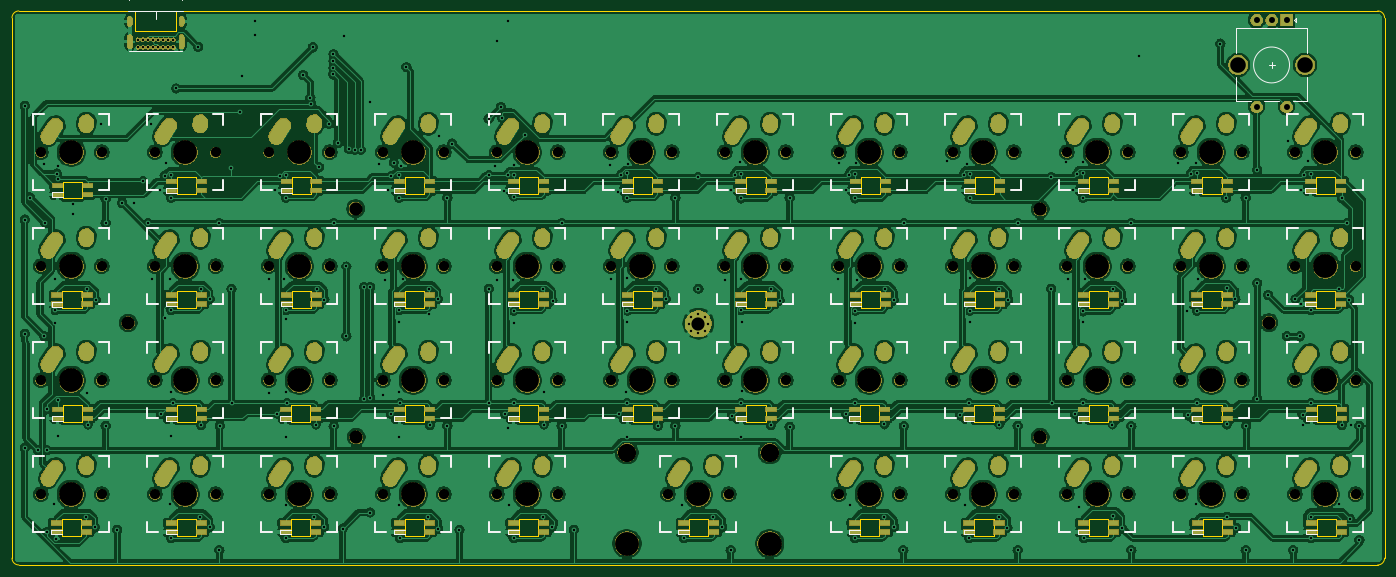
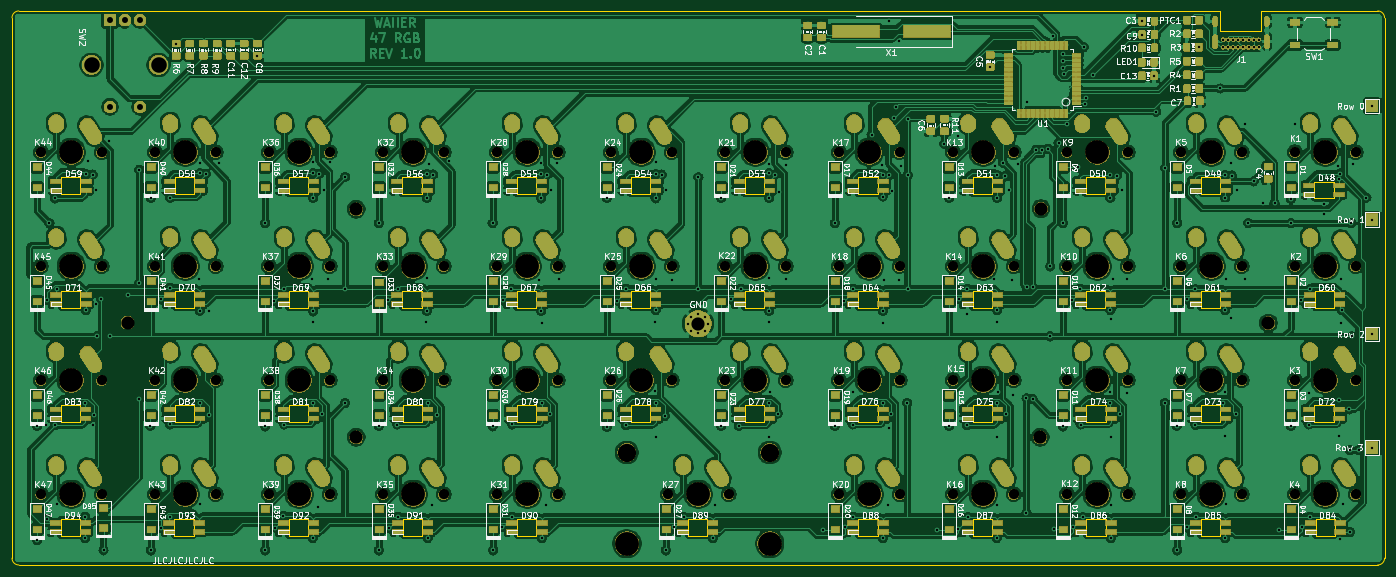
Circuit board: 11 layer files. Board 229.4 x 92.6 mm.
- bottom_copper: rev1.0-B_Cu.gbr (1065843 bytes)
- bottom_mask: rev1.0-B_Mask.gbr (485737 bytes)
- paste: rev1.0-B_Paste.gbr (171872 bytes)
- bottom_silk: rev1.0-B_SilkS.gbr (208923 bytes)
- outline: rev1.0-Edge_Cuts.gbr (10505 bytes)
- top_copper: rev1.0-F_Cu.gbr (794860 bytes)
- top_mask: rev1.0-F_Mask.gbr (378491 bytes)
- paste: rev1.0-F_Paste.gbr (5179 bytes)
- top_silk: rev1.0-F_SilkS.gbr (27190 bytes)
- drill: rev1.0-NPTH.drl (2419 bytes)
- drill: rev1.0-PTH.drl (10544 bytes)

=== bottom_copper: rev1.0-B_Cu.gbr (1065843 bytes, source omitted) ===
=== bottom_mask: rev1.0-B_Mask.gbr (485737 bytes, source omitted) ===
=== paste: rev1.0-B_Paste.gbr (171872 bytes, source omitted) ===
=== bottom_silk: rev1.0-B_SilkS.gbr (208923 bytes, source omitted) ===
=== outline: rev1.0-Edge_Cuts.gbr (10505 bytes, source omitted) ===
=== top_copper: rev1.0-F_Cu.gbr (794860 bytes, source omitted) ===
=== top_mask: rev1.0-F_Mask.gbr (378491 bytes, source omitted) ===
=== paste: rev1.0-F_Paste.gbr ===
G04 #@! TF.GenerationSoftware,KiCad,Pcbnew,(5.1.0)-1*
G04 #@! TF.CreationDate,2020-10-10T14:24:37-04:00*
G04 #@! TF.ProjectId,rev1.0,72657631-2e30-42e6-9b69-6361645f7063,rev?*
G04 #@! TF.SameCoordinates,Original*
G04 #@! TF.FileFunction,Paste,Top*
G04 #@! TF.FilePolarity,Positive*
%FSLAX46Y46*%
G04 Gerber Fmt 4.6, Leading zero omitted, Abs format (unit mm)*
G04 Created by KiCad (PCBNEW (5.1.0)-1) date 2020-10-10 14:24:37*
%MOMM*%
%LPD*%
G04 APERTURE LIST*
%ADD10R,1.800000X0.820000*%
G04 APERTURE END LIST*
D10*
X38909000Y-42519600D03*
X38909000Y-44019600D03*
X33909000Y-42519600D03*
X33909000Y-44019600D03*
X57908200Y-41808400D03*
X57908200Y-43308400D03*
X52908200Y-41808400D03*
X52908200Y-43308400D03*
X72110600Y-43308400D03*
X72110600Y-41808400D03*
X77110600Y-43308400D03*
X77110600Y-41808400D03*
X229409000Y-98907600D03*
X229409000Y-100407600D03*
X224409000Y-98907600D03*
X224409000Y-100407600D03*
X91008200Y-43308400D03*
X91008200Y-41808400D03*
X96008200Y-43308400D03*
X96008200Y-41808400D03*
X115109000Y-41808400D03*
X115109000Y-43308400D03*
X110109000Y-41808400D03*
X110109000Y-43308400D03*
X129108200Y-43308400D03*
X129108200Y-41808400D03*
X134108200Y-43308400D03*
X134108200Y-41808400D03*
X153107400Y-41808400D03*
X153107400Y-43308400D03*
X148107400Y-41808400D03*
X148107400Y-43308400D03*
X167208200Y-43308400D03*
X167208200Y-41808400D03*
X172208200Y-43308400D03*
X172208200Y-41808400D03*
X191309000Y-41808400D03*
X191309000Y-43308400D03*
X186309000Y-41808400D03*
X186309000Y-43308400D03*
X205308200Y-43308400D03*
X205308200Y-41808400D03*
X210308200Y-43308400D03*
X210308200Y-41808400D03*
X229307400Y-41808400D03*
X229307400Y-43308400D03*
X224307400Y-41808400D03*
X224307400Y-43308400D03*
X248306600Y-41808400D03*
X248306600Y-43308400D03*
X243306600Y-41808400D03*
X243306600Y-43308400D03*
X33807400Y-62331600D03*
X33807400Y-60831600D03*
X38807400Y-62331600D03*
X38807400Y-60831600D03*
X57908200Y-60807600D03*
X57908200Y-62307600D03*
X52908200Y-60807600D03*
X52908200Y-62307600D03*
X77110600Y-60807600D03*
X77110600Y-62307600D03*
X72110600Y-60807600D03*
X72110600Y-62307600D03*
X91008200Y-62307600D03*
X91008200Y-60807600D03*
X96008200Y-62307600D03*
X96008200Y-60807600D03*
X110109000Y-62307600D03*
X110109000Y-60807600D03*
X115109000Y-62307600D03*
X115109000Y-60807600D03*
X134108200Y-60807600D03*
X134108200Y-62307600D03*
X129108200Y-60807600D03*
X129108200Y-62307600D03*
X148107400Y-62307600D03*
X148107400Y-60807600D03*
X153107400Y-62307600D03*
X153107400Y-60807600D03*
X172208200Y-60807600D03*
X172208200Y-62307600D03*
X167208200Y-60807600D03*
X167208200Y-62307600D03*
X186309000Y-62307600D03*
X186309000Y-60807600D03*
X191309000Y-62307600D03*
X191309000Y-60807600D03*
X210308200Y-60807600D03*
X210308200Y-62307600D03*
X205308200Y-60807600D03*
X205308200Y-62307600D03*
X224307400Y-62307600D03*
X224307400Y-60807600D03*
X229307400Y-62307600D03*
X229307400Y-60807600D03*
X243306600Y-62307600D03*
X243306600Y-60807600D03*
X248306600Y-62307600D03*
X248306600Y-60807600D03*
X38909000Y-79908400D03*
X38909000Y-81408400D03*
X33909000Y-79908400D03*
X33909000Y-81408400D03*
X52908200Y-81408400D03*
X52908200Y-79908400D03*
X57908200Y-81408400D03*
X57908200Y-79908400D03*
X72009000Y-81408400D03*
X72009000Y-79908400D03*
X77009000Y-81408400D03*
X77009000Y-79908400D03*
X96008200Y-79908400D03*
X96008200Y-81408400D03*
X91008200Y-79908400D03*
X91008200Y-81408400D03*
X110109000Y-81408400D03*
X110109000Y-79908400D03*
X115109000Y-81408400D03*
X115109000Y-79908400D03*
X129108200Y-81408400D03*
X129108200Y-79908400D03*
X134108200Y-81408400D03*
X134108200Y-79908400D03*
X148107400Y-81408400D03*
X148107400Y-79908400D03*
X153107400Y-81408400D03*
X153107400Y-79908400D03*
X172106600Y-79908400D03*
X172106600Y-81408400D03*
X167106600Y-79908400D03*
X167106600Y-81408400D03*
X186207400Y-81408400D03*
X186207400Y-79908400D03*
X191207400Y-81408400D03*
X191207400Y-79908400D03*
X210308200Y-79908400D03*
X210308200Y-81408400D03*
X205308200Y-79908400D03*
X205308200Y-81408400D03*
X229307400Y-79908400D03*
X229307400Y-81408400D03*
X224307400Y-79908400D03*
X224307400Y-81408400D03*
X243408200Y-81408400D03*
X243408200Y-79908400D03*
X248408200Y-81408400D03*
X248408200Y-79908400D03*
X38705800Y-98907600D03*
X38705800Y-100407600D03*
X33705800Y-98907600D03*
X33705800Y-100407600D03*
X52908200Y-100407600D03*
X52908200Y-98907600D03*
X57908200Y-100407600D03*
X57908200Y-98907600D03*
X77009000Y-98907600D03*
X77009000Y-100407600D03*
X72009000Y-98907600D03*
X72009000Y-100407600D03*
X91008200Y-100407600D03*
X91008200Y-98907600D03*
X96008200Y-100407600D03*
X96008200Y-98907600D03*
X110109000Y-100407600D03*
X110109000Y-98907600D03*
X115109000Y-100407600D03*
X115109000Y-98907600D03*
X143557000Y-98907600D03*
X143557000Y-100407600D03*
X138557000Y-98907600D03*
X138557000Y-100407600D03*
X172106600Y-98907600D03*
X172106600Y-100407600D03*
X167106600Y-98907600D03*
X167106600Y-100407600D03*
X191207400Y-98907600D03*
X191207400Y-100407600D03*
X186207400Y-98907600D03*
X186207400Y-100407600D03*
X205308200Y-100407600D03*
X205308200Y-98907600D03*
X210308200Y-100407600D03*
X210308200Y-98907600D03*
X243408200Y-100407600D03*
X243408200Y-98907600D03*
X248408200Y-100407600D03*
X248408200Y-98907600D03*
M02*

=== top_silk: rev1.0-F_SilkS.gbr (27190 bytes, source omitted) ===
=== drill: rev1.0-NPTH.drl ===
M48
; DRILL file {KiCad (5.1.0)-1} date 10/10/2020 2:24:43 PM
; FORMAT={-:-/ absolute / inch / decimal}
; #@! TF.CreationDate,2020-10-10T14:24:43-04:00
; #@! TF.GenerationSoftware,Kicad,Pcbnew,(5.1.0)-1
; #@! TF.FileFunction,NonPlated,1,2,NPTH
FMAT,2
INCH
T1C0.0670
T2C0.0866
T3C0.1200
T4C0.1570
%
G90
G05
T1
X9.475Y-2.955
X9.875Y-2.955
X4.975Y-2.205
X5.375Y-2.205
X5.725Y-2.205
X6.125Y-2.205
X1.975Y-3.705
X2.375Y-3.705
X7.975Y-1.455
X8.375Y-1.455
X1.225Y-1.455
X1.625Y-1.455
X3.475Y-2.955
X3.875Y-2.955
X7.225Y-1.455
X7.625Y-1.455
X4.975Y-2.955
X5.375Y-2.955
X4.225Y-2.955
X4.625Y-2.955
X4.975Y-1.455
X5.375Y-1.455
X9.475Y-3.705
X9.875Y-3.705
X6.475Y-1.455
X6.875Y-1.455
X2.725Y-2.205
X3.125Y-2.205
X7.225Y-2.955
X7.625Y-2.955
X9.475Y-2.205
X9.875Y-2.205
X1.225Y-2.955
X1.625Y-2.955
X8.725Y-2.205
X9.125Y-2.205
X4.225Y-2.205
X4.625Y-2.205
X7.225Y-2.205
X7.625Y-2.205
X1.975Y-2.205
X2.375Y-2.205
X7.225Y-3.705
X7.625Y-3.705
X2.725Y-2.955
X3.125Y-2.955
X7.975Y-2.205
X8.375Y-2.205
X3.475Y-3.705
X3.875Y-3.705
X7.975Y-3.705
X8.375Y-3.705
X1.975Y-1.455
X2.375Y-1.455
X5.35Y-3.705
X5.75Y-3.705
X3.475Y-1.455
X3.875Y-1.455
X6.475Y-2.205
X6.875Y-2.205
X9.475Y-1.455
X9.875Y-1.455
X2.725Y-3.705
X3.125Y-3.705
X8.725Y-3.705
X9.125Y-3.705
X8.725Y-2.955
X9.125Y-2.955
X1.225Y-3.705
X1.625Y-3.705
X6.475Y-3.705
X6.875Y-3.705
X1.975Y-2.955
X2.375Y-2.955
X5.725Y-2.955
X6.125Y-2.955
X1.225Y-2.205
X1.625Y-2.205
X3.475Y-2.205
X3.875Y-2.205
X7.975Y-2.955
X8.375Y-2.955
X4.225Y-1.455
X4.625Y-1.455
X8.725Y-1.455
X9.125Y-1.455
X4.225Y-3.705
X4.625Y-3.705
X5.725Y-1.455
X6.125Y-1.455
X2.725Y-1.455
X3.125Y-1.455
X6.475Y-2.955
X6.875Y-2.955
T2
X3.295Y-1.825
X3.3Y-3.33
X7.8Y-3.33
X9.305Y-2.575
X1.799Y-2.578
X7.8Y-1.83
T3
X5.08Y-3.43
X6.02Y-3.43
T4
X7.425Y-2.205
X2.175Y-2.205
X7.425Y-3.705
X2.925Y-2.955
X8.175Y-2.205
X3.675Y-3.705
X8.175Y-3.705
X2.175Y-1.455
X5.08Y-4.03
X5.55Y-3.705
X6.02Y-4.03
X3.675Y-1.455
X6.675Y-2.205
X9.675Y-1.455
X2.925Y-3.705
X8.925Y-3.705
X8.925Y-2.955
X1.425Y-3.705
X6.675Y-3.705
X2.175Y-2.955
X5.925Y-2.955
X1.425Y-2.205
X3.675Y-2.205
X8.175Y-2.955
X4.425Y-1.455
X8.925Y-1.455
X4.425Y-3.705
X5.925Y-1.455
X2.925Y-1.455
X6.675Y-2.955
X9.675Y-2.955
X5.175Y-2.205
X5.925Y-2.205
X2.175Y-3.705
X8.175Y-1.455
X1.425Y-1.455
X3.675Y-2.955
X7.425Y-1.455
X5.175Y-2.955
X4.425Y-2.955
X5.175Y-1.455
X9.675Y-3.705
X6.675Y-1.455
X2.925Y-2.205
X7.425Y-2.955
X9.675Y-2.205
X1.425Y-2.955
X8.925Y-2.205
X4.425Y-2.205
T0
M30

=== drill: rev1.0-PTH.drl (10544 bytes, source omitted) ===
